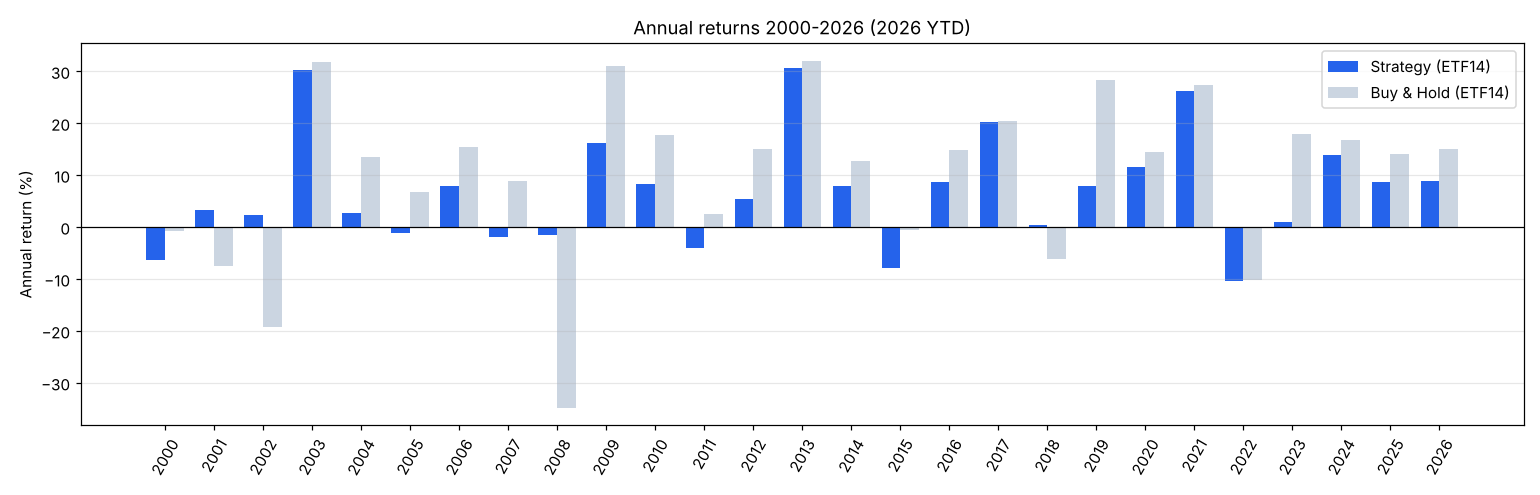

Data behind this chart, as committed beside it:
연도, 전략 ETF14, 보유 ETF14, 전략 ETF14 ×1.6, 전략 SPY만, 보유 SPY, 전략 대형주50, 보유 대형주50, ETF14 평균 투자비중
2000, -0.06339, -0.008131, -0.1392, -0.1255, -0.0973, -0.1147, -0.0512, 0.4549
2001, 0.03334, -0.07396, 0.03334, 0.03334, -0.1175, 0.03334, -0.02949, 0.0
2002, 0.0242, -0.1924, 0.0285, 0.01102, -0.2159, 0.01123, -0.2268, 0.04252
2003, 0.3022, 0.3184, 0.4983, 0.2756, 0.2818, 0.2518, 0.4095, 0.7072
2004, 0.02768, 0.1352, 0.02425, 0.05369, 0.107, 0.04411, 0.1091, 0.7999
2005, -0.01141, 0.06851, -0.04661, -0.02147, 0.04827, -0.01968, 0.02952, 0.8005
2006, 0.07919, 0.1552, 0.0872, 0.09694, 0.1585, 0.08138, 0.1569, 0.8159
2007, -0.01962, 0.08942, -0.06849, -0.08948, 0.05136, -0.0009755, 0.03166, 0.788
2008, -0.01591, -0.3482, -0.03346, -0.0137, -0.3681, -0.01215, -0.3629, 0.006776
2009, 0.1624, 0.3095, 0.2576, 0.1629, 0.2636, 0.1369, 0.5057, 0.4864
2010, 0.08292, 0.1767, 0.1179, 0.06915, 0.1506, 0.0202, 0.1407, 0.7296
2011, -0.04008, 0.02543, -0.07413, -0.03974, 0.01888, -0.04032, -0.01221, 0.5978
2012, 0.05358, 0.1508, 0.07282, 0.0342, 0.1599, 0.0782, 0.1973, 0.8583
2013, 0.3072, 0.3203, 0.5121, 0.3231, 0.3231, 0.4252, 0.4899, 0.9923
2014, 0.07826, 0.1264, 0.1128, 0.07287, 0.1346, 0.07898, 0.1755, 0.934
2015, -0.07961, -0.005695, -0.1338, -0.0964, 0.01252, -0.1019, -0.03937, 0.6712
2016, 0.08713, 0.148, 0.1284, 0.07256, 0.12, 0.08499, 0.2052, 0.756
2017, 0.2017, 0.204, 0.3201, 0.217, 0.217, 0.1375, 0.1904, 0.9613
2018, 0.003955, -0.0612, -0.01708, 0.05163, -0.04557, -0.01613, -0.07825, 0.6972
2019, 0.07899, 0.2842, 0.1022, 0.1286, 0.3122, 0.09997, 0.3971, 0.8356
2020, 0.1164, 0.1448, 0.1688, 0.1464, 0.1837, 0.02629, 0.1186, 0.7053
2021, 0.2627, 0.2743, 0.4279, 0.2874, 0.2874, 0.2347, 0.2999, 0.979
2022, -0.1035, -0.1012, -0.1723, -0.1338, -0.1817, -0.07647, -0.09171, 0.1343
2023, 0.009412, 0.1795, -0.02386, 0.05464, 0.2619, 0.07043, 0.2248, 0.6786
2024, 0.139, 0.1674, 0.1792, 0.2489, 0.2489, 0.2121, 0.2212, 0.9595
2025, 0.08692, 0.1411, 0.104, 0.1176, 0.1772, 0.1518, 0.2877, 0.7554
2026, 0.0883, 0.1497, 0.1156, 0.0599, 0.1366, 0.1368, 0.2305, 0.8703
